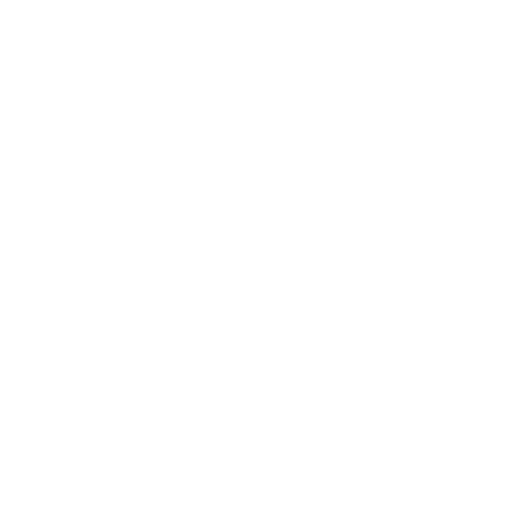
t = 0.00 s
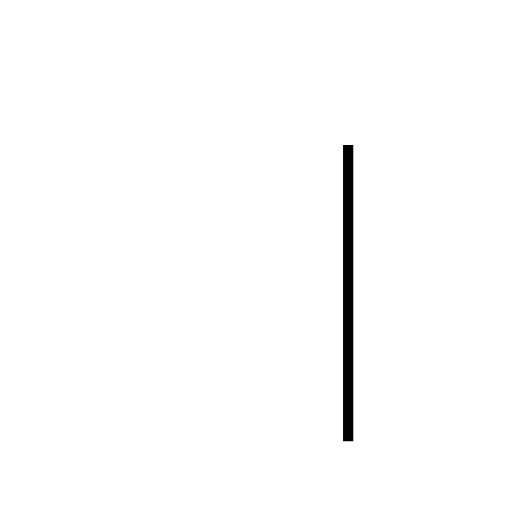
t = 0.87 s
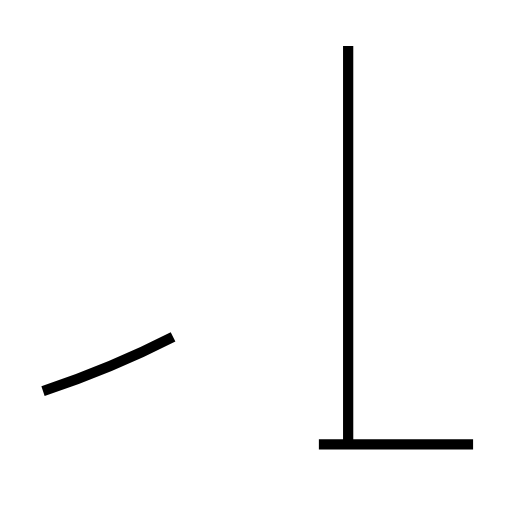
t = 2.02 s
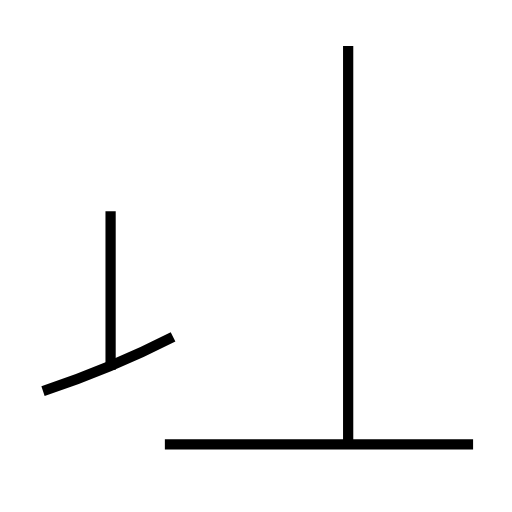
t = 2.94 s
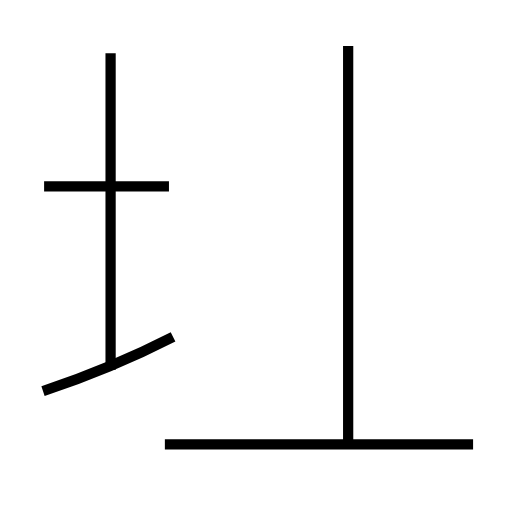
t = 3.77 s
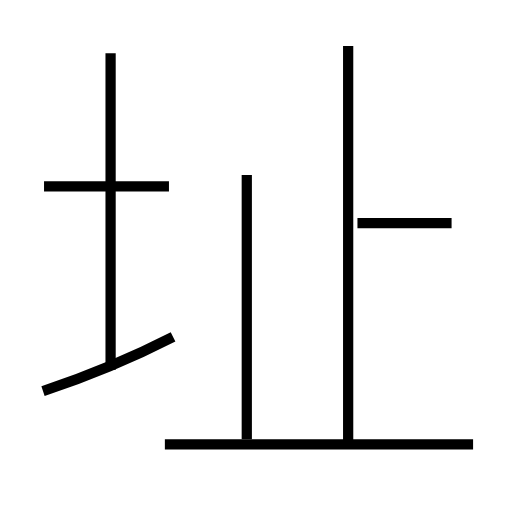
t = 4.82 s

The animated SVG that drew these frames (rendered in a browser with its animation timeline set to each time). Animation: 7 SMIL elements (animate=7); one cycle of 4.82 s.

<?xml version='1.0' encoding='utf-8'?>
<svg viewBox="0.0 -6.0 50.0 50.0" version="1.1" xmlns="http://www.w3.org/2000/svg"><rect x="-1000" y="-1000" width="2000" height="2000" stroke="white" fill="white" /><g style="fill:none;stroke:#000000;stroke-width:1"><path d="M 34.0 -0.9 L 34.0 -39.5 " transform="translate(0.0 38.0)" stroke-dasharray="38.6" stroke-dashoffset="38.6"><animate attributeName="stroke-dashoffset" from="38.6" to="0" dur="1.158s" begin="0s" fill="freeze" /></path><path d="M 4.2 -5.8 C 8.1 -7.1 12.8 -9.0 16.9 -11.1 " transform="translate(0.0 38.0)" stroke-dasharray="13.77373539043934" stroke-dashoffset="13.77373539043934"><animate attributeName="stroke-dashoffset" from="13.77373539043934" to="0" dur="0.4132120617131802s" begin="1.158s" fill="freeze" /></path><path d="M 46.2 -0.6 L 16.1 -0.6 " transform="translate(0.0 38.0)" stroke-dasharray="30.1" stroke-dashoffset="30.1"><animate attributeName="stroke-dashoffset" from="30.1" to="0" dur="0.903s" begin="1.5712120617131802s" fill="freeze" /></path><path d="M 10.8 -7.9 L 10.8 -38.8 " transform="translate(0.0 38.0)" stroke-dasharray="30.9" stroke-dashoffset="30.9"><animate attributeName="stroke-dashoffset" from="30.9" to="0" dur="0.9269999999999999s" begin="2.47421206171318s" fill="freeze" /></path><path d="M 16.5 -25.8 L 4.3 -25.8 " transform="translate(0.0 38.0)" stroke-dasharray="12.2" stroke-dashoffset="12.2"><animate attributeName="stroke-dashoffset" from="12.2" to="0" dur="0.366s" begin="3.40121206171318s" fill="freeze" /></path><path d="M 24.1 -1.1 L 24.1 -26.9 " transform="translate(0.0 38.0)" stroke-dasharray="25.799999999999997" stroke-dashoffset="25.799999999999997"><animate attributeName="stroke-dashoffset" from="25.799999999999997" to="0" dur="0.7739999999999999s" begin="3.76721206171318s" fill="freeze" /></path><path d="M 44.1 -22.2 L 34.9 -22.2" transform="translate(0.0 38.0)" stroke-dasharray="9.200000000000003" stroke-dashoffset="9.200000000000003"><animate attributeName="stroke-dashoffset" from="9.200000000000003" to="0" dur="0.2760000000000001s" begin="4.54121206171318s" fill="freeze" /></path></g></svg>
